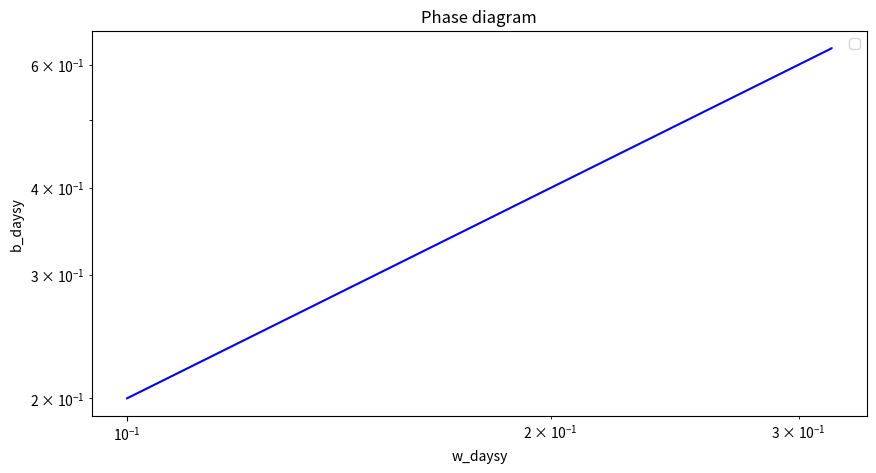
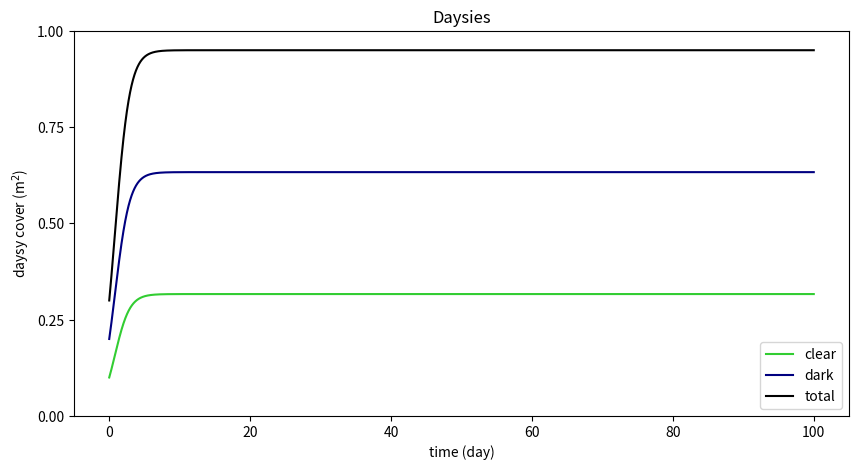

Recreate these plots in Python, in order.
# 18-10-2023. This is a transcription from Toni's colab notebook: https://colab.research.google.com/github/luquelab/tmp/blob/main/dynamic_regimes.ipynb#scrollTo=rs6EhpOyXYKR

# Imports
from math import *
import numpy as np
import matplotlib.pyplot as plt
from scipy.integrate import odeint, solve_ivp
import json
#from google.colab import files


# Definitions

##############
## Class to generate objects containing the necessary information about a model
##############
class Model:
  def __init__(self, observer:dict={}, variables:dict={}, parameters:dict={}):
    self.observer = observer
    self.variables = variables
    self.parameters = parameters

  def __str__(self):
    return json.dumps(self.__dict__)

  def __repr__(self):
    return self.__str__()

  # Add variables
  def add_variables(self, variables:list):
    for variable in variables:
      self.variables[variable] = {}

  # Add symbols to variables
  def add_symbols_to_variables(self,variables:list, symbols:list):
    for index, variable in enumerate(variables):
      self.variables[variable]['symbol'] = symbols[index]

  # Add units to variables
  def add_units_to_variables(self, variables:list, units:list):
    for index, variable in enumerate(variables):
      self.variables[variable]['unit'] = units[index]

  # Add status to variables
  def add_status_to_variables(self,variables:list, independence:list):
    for index,variable in enumerate(variables):
      self.variables[variable]['independent'] = independence[index]

  # Add mechanisms contributing to the rate of change of variables
  def add_mechanisms(self, variables:list, mechanisms:list, expressions:list):
    for index,variable in enumerate(variables):
      self.variables[variable]['mechanisms'] = {}

      variable_mechanisms = mechanisms[index]
      variable_mechanisms_expressions = expressions[index]
      for index,mechanism in enumerate(variable_mechanisms):
         self.variables[variable]['mechanisms'][mechanism] = variable_mechanisms_expressions[index]

  # Add initial values to variables
  def add_initial_values_to_variables(self,variables:list,values:list):
    for index,variable in enumerate(variables):
      self.variables[variable]['initial_value'] = values[index]

  # Add parameters
  def add_parameters(self, parameters:list):
    for parameter in parameters:
      self.parameters[parameter] = {}

  # Add symbols to parameters
  def add_symbols_to_parameters(self,parameters:list, symbols:list):
    for index, parameter in enumerate(parameters):
      self.parameters[parameter]['symbol'] = symbols[index]

  # Add units to parameters
  def add_units_to_parameters(self, parameters:list, units:list):
    for index, parameter in enumerate(parameters):
      self.parameters[parameter]['unit'] = units[index]

  # Add initial values to parameters
  def add_initial_values_to_parameters(self,parameters:list,values:list):
    for index,parameter in enumerate(parameters):
      self.parameters[parameter]['value'] = values[index]

  # Add observer time
  def add_observer_time(self, observational_time:float, units:str):
    self.observer['observational_time'] = {}
    self.observer['observational_time']['unit'] = units
    self.observer['observational_time']['value'] = observational_time

  # Add system size
  def add_system_size(self, system_size:float, units:str):
    self.observer['system_size'] = {}
    self.observer['system_size']['unit'] = units
    self.observer['system_size']['value'] = system_size


################
## Function that generates the system of differential equations given a model
################
def generate_model_system(model:dict):
  """
  Function generating a function for the differential equations of a given model.

  Args:
      model (dict): Dictionary describing the model

  Returns:
      str: Python code defining the function for the model
  """
  system = ''

  # Iterate over the dependent variables in the model
  for variable in model['variables']:

    # Load dictionary associated with the variable
    variable_dict = model['variables'][variable]

    # Chaeck is independency and accept if False
    independent = variable_dict['independent']
    if not independent:

      # Build equation for the variable
      symbol = variable_dict['symbol']
      equation = symbol+'_dot = '
      for mechanism in variable_dict['mechanisms']:
        expression = variable_dict['mechanisms'][mechanism]
        equation += expression+' '

      # Update system
      system += equation+'\n'
  return system


########
## Function to obtain the symbols of the variables
########
def get_variables_symbols(model:dict):
  """
  Function that obtains the symbols of the variables of a model.
  Uses a model as input and returns a tuple with the symbols of the variables.

  Args:
      model (dict): Dictionary describing the model

  Returns:
      Tuple: Two objects
        Str: Symbol for the independent variable
        List: Symbols for the dependent variables
  """

  # Set list for dependent variables
  dependent_variables_symbol = []

  # Obtain variable symbols
  for variable in model['variables']:

    # Obtain dictionary for each variable
    variable_dict = model['variables'][variable]

    # Distinguish between independent and dependent variables
    independence = variable_dict['independent']
    if independence:
      # Obtain and store symbol
      variable_symbol = variable_dict['symbol']
      independent_variable_symbol = variable_symbol

    else:
      # Obtain and store symbol
      variable_symbol = variable_dict['symbol']

      # Append symbol and value to list
      dependent_variables_symbol.append(variable_symbol)

  # Return variables
  output = (independent_variable_symbol,dependent_variables_symbol)
  return output

################
## Function to obtain the parameter values of the model
################
def get_model_parameters(model:dict):
  """
  Function that obtains the peramaters of a given model.
  It expects a model as a dictionary and returns the symbols and values each as a tuple.

  Args:
      model (dict): Dictionary describing the model

  Returns:
      List: Two tuples
        tuple: symbols associated with the parameters.
        tuple: values associated with the parameters.
  """

  # Obtain dictionary for the parameters
  parameters = model['parameters']

  # Set the lists that later will become tuples
  param_symbols_list = []
  param_values_list = []
  for parameter in parameters:
    # Obtain the dictionary for the specific parameter
    parameter_dict = parameters[parameter]

    # Obtain and store symbol
    symbol = parameter_dict['symbol']
    param_symbols_list.append(symbol)

    # Obtain and store value
    value = parameter_dict['value']
    param_values_list.append(value)

  # Print what was obtained
  print(f'Parameter symbols: {param_symbols_list}')
  print(f'Parameter values: {param_values_list}')

  # Return the results as tuples
  param_symbols = tuple(param_symbols_list)
  param_values = tuple(param_values_list)
  output = [param_symbols,param_values]
  return output



############
## Function that returns the initial conditions for the variables in the model
############
def get_initial_conditions(model:dict):
  """
  Function that returns the initial conditions of the variables.

  Args:
      model (dict): Dictionary describing the model

  Returns:
      Tuple: Two lists
        List: Symbols for the initial conditions
        List: Values for the initial conditions
  """

  # Initiate lists
  initial_conditions_list = []
  initial_variables_list = []

  # Obtain dictionary for variables and loop through them
  variables = model['variables']
  for variable in variables:
    # Obtain dictionary for each variable
    variable_dict = variables[variable]

    # Obtain and store symbol
    symbol = variable_dict['symbol']
    initial_variables_list.append(symbol+'0')

    # Obtain and store value
    value = variable_dict['initial_value']
    initial_conditions_list.append(value)

  # Print output
  print(f'Initial symbol: {initial_variables_list}')
  print(f'Initial values: {initial_conditions_list}')

  # Prepare output as tuple for return
  output = (initial_variables_list,initial_conditions_list)
  return output


#######
## Function to generate the model equation as a python function .py
#######
def generate_model_fun(param_symbols:tuple,depend_variables_symbol:list,model_eqs:str):
  """
  Function that generates the python function for the model in a .py file.
  It takes the parameter symbols, dependent variable sybmols, and system of equations.
  It returns a string with the model and generates the python function as a file.py
  !!!! If the model was defined as a class with methods, this function would be more straightforward.

  Args:
  """
  ## Initialize output string
  output = ''

  ## Open file
  name = 'model_fun'
  file = open(f'{name}.py','w')

  ## Write definition line
  params = ','.join(param_symbols)
  definition = f'def {name}(t,y,{params}):' + '\n'
  file.write(definition)
  output += definition

  ## Write initial values
  index = 0
  print(depend_variables_symbol)
  for symbol in depend_variables_symbol:
    print(symbol)
    line = '\t' + f'{symbol} = y[{index}]'  + '\n'
    output += line
    file.write(line)
    index += 1

  ## Write system of equations

  line = '\n'
  output += line
  file.write(line)
  eqs_list = model_eqs.split('\n')
  for equation in eqs_list:
    eq_line = '\t' + equation  + '\n'
    output += eq_line
    file.write(eq_line)

  ## Write formatted output for y_dot
  y_dot = 'y_dot = ['
  for equation in eqs_list:
    # Obtain and recast the symbols for the derivatives to the generic y_dot
    variable_dot = equation.split('=')[0]
    y_dot += variable_dot +','

  y_dot = y_dot.rstrip(',')
  y_dot += ']'
  y_dot_line = '\t'+ y_dot  + '\n'

  output += y_dot_line
  file.write(y_dot_line)

  ## Write return output
  return_line = '\t'+ 'return y_dot'
  output += return_line
  file.write(return_line)

  ## Close file
  file.close()

  ## Return output
  return output

# MAIN

#------------------------------------------------------------------------------------------------
# Set model
# User input

## Choose if the model will be uploaded
upload = False ## Values: `True` or `False`. If True, it expects to upload model as JSON file.

## If upload is False, edit the lines below to define the new model
### Set variables info
variables=['Time','w_daysy','b_daysy']
variables_symbols = ['t','w_daysy','b_daysy']
variables_units = ['h','m^2','m^2']
variables_independence = [True,False,False]
variables_with_mechanisms = variables[1:]
mechanisms = [['growth_w','competition_w_b','carrying_capacity_w','temp_corr_growth_w','temp_corr_competition_w','temp_corr_carrying_w','decay_w'],
              ['growth_b','competition_b_w','carrying_capacity_b','temp_corr_growth_b','temp_corr_competition_b','temp_corr_carrying_b','decay_b']]
expressions = [\
['beta_max*p*w_daysy','-beta_max*b_daysy*w_daysy','-beta_max*w_daysy*w_daysy',\
'-p*k*(T-T_opt)**2*w_daysy', '-k*(T-T_opt)**2*b_daysy*w_daysy', '-k*(T-T_opt)**2*w_daysy*w_daysy',\
'-gamma*w_daysy'],
['beta_max*p*b_daysy','-beta_max*w_daysy*b_daysy','-beta_max*b_daysy*b_daysy',\
'-p*k*(T-T_opt)**2*b_daysy', '-k*(T-T_opt)**2*w_daysy*b_daysy','-k*(T-T_opt)**2*b_daysy*b_daysy',\
'-gamma*b_daysy']]
variables_values = [0,0.1,0.2]


## If upload is False, edit the lines below to define the new model
### Set variables info
# variables = ['Time','Bacteria','Phage']
# variables_symbols = ['t','B','P']
# variables_units = ['h','cells/ml','phages/ml']
# variables_independence = [True,False,False]
# variables_with_mechanisms = variables[1:]
# mechanisms = [['growth','predation'],
#                 ['burst','decay']]
# expressions = [['+r*B','-aB*B*P'],
#                  ['c*aP*B*P','-m*P']]
# variables_values = [0,100,100]

### Set parameters info
parameters = ['growth_rate','free_soil','temp_constraint',
                'temp','optimal_temp','decay_constant']
parameters_symbols = ['beta_max','p','k','T','T_opt','gamma']
parameters_units = ['1/day','m^2', '1/K**2','K','K', '1/day']
parameters_values = [1, 1, 0, 280, 295.5, 0.05]
#parameters_values = [1, 1, 17.5**(-2), 280, 295.5, 0.5]


### Set parameters info
# parameters = ['growth_constant','infection_constant_to_B',
#                 'burst_size','infection_constant_from_P','decay_constant']
# parameters_symbols = ['r','aB',
#                         'c','aP','m']
# parameters_units = ['1/h','ml/(h*phage)',
#                       '','ml/(h*cell)','1/h']
# parameters_values = [1,2,3,1,2]

### Set observer info
observational_time = 100
observational_time_units = variables_units[0]
system_size = 1
system_size_units = 'm^2'
              
### Set observer info
# observational_time = 10
# observational_time_units = variables_units[0]
# system_size = 1
# system_size_units = 'ml'


## If upload is True the coad below will request to upload the model (no need to modify)
if upload:
  # Upload model from JSON file
  uploaded = files.upload(model_fun)
  model_bytes = next(iter(uploaded.values()))
  model = json.loads(model_bytes.decode())
  print('Model uploaded')


## The code below will run to generate the model if the user chose upload=False.
if not upload:
  # Set model instance
  model_object = Model()

  ## Set observer info
  observational_time = 100
  observational_time_units = variables_units[0]
  system_size = 1
  system_size_units = 'ml'

  ## Load variables info to the model
  model_object.add_variables(variables)
  model_object.add_symbols_to_variables(variables,variables_symbols)
  model_object.add_units_to_variables(variables,variables_units)
  model_object.add_status_to_variables(variables,variables_independence)
  model_object.add_mechanisms(variables_with_mechanisms,mechanisms,expressions)
  model_object.add_initial_values_to_variables(variables,variables_values)

  ## Load parameters info to the model
  model_object.add_parameters(parameters)
  model_object.add_symbols_to_parameters(parameters,parameters_symbols)
  model_object.add_units_to_parameters(parameters,parameters_units)
  model_object.add_initial_values_to_parameters(parameters,parameters_values)

  ## Load observer info to the model
  model_object.add_observer_time(observational_time,observational_time_units)
  model_object.add_system_size(system_size,system_size_units)

  model = model_object.__dict__

  ## Store model
  with open(f'model.json', 'w') as file:
    json.dump(model, file, indent=4)
#------------------------------------------------------------------------------------------------

# Display model
print(model)

# Generate and display equations
model_eqs = generate_model_system(model=model)
print(model_eqs)

# Load the model as a function that can be integrated

## Get symbols for dependent variables and
indep_variable_symbol, depend_variables_symbol = get_variables_symbols(model)
param_symbols, param_values = get_model_parameters(model)
model_fun_str = generate_model_fun(param_symbols,depend_variables_symbol,model_eqs)
print(model_fun_str)
exec(model_fun_str)

# Conditions

## Parameters
[param_symbols,param_values] = get_model_parameters(model=model)

## Initial values
inital_symbols, initial_values = get_initial_conditions(model=model)
y0 = initial_values[1:]

## Time conditions
## Obtain time conditions from model
t0 = model['variables']['Time']['initial_value']
tend = model['observer']['observational_time']['value']
tspan = [t0,tend]
max_step = 0.01
print(f't0 = {t0}')
print(f'tend = {tend}')
print(f'max_step = {max_step}')

args = param_values
#solution = solve_ivp(test_model, tspan, y0, args=args, dense_output=True,max_step=max_step)
fun = model_fun
solution = solve_ivp(fun, tspan, y0, args=args, dense_output=True,max_step=max_step)

# Plot phase diagram dynamics
fig, ax = plt.subplots(1, 1, figsize=(10, 5))
title = 'Phase diagram'
x = solution.y[0]
y = solution.y[1]
label_x = depend_variables_symbol[0]
label_y = depend_variables_symbol[1]
plt.plot(x, y, 'b-')
ax.set_xscale('log')
ax.set_yscale('log')
plt.xlabel(label_x)
plt.ylabel(label_y)
plt.title(title)
plt.legend()
plt.show()

# Plot daysies dynamics
fig, ax = plt.subplots(1, 1, figsize=(10, 5))
title = 'Daysies'

time=np.linspace(t0,tend,len(x))

x = solution.y[0]
y = solution.y[1]

label_x = 'time (day)';label_y = 'daysy cover (m$^2$)'
plt.plot(time, x  ,'limegreen'   , label='clear')
plt.plot(time, y  ,'navy', label='dark')
plt.plot(time, y+x,'k-'   , label='total')
y_pos=[0, 0.25, 0.5, 0.75, 1]
ax.set_yticks(y_pos)
plt.xlabel(label_x)
plt.ylabel(label_y)
plt.title(title)
plt.legend()
plt.show()
